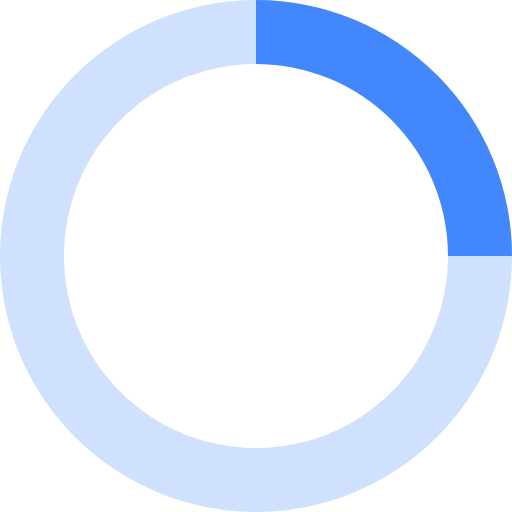
t = 0.00 s
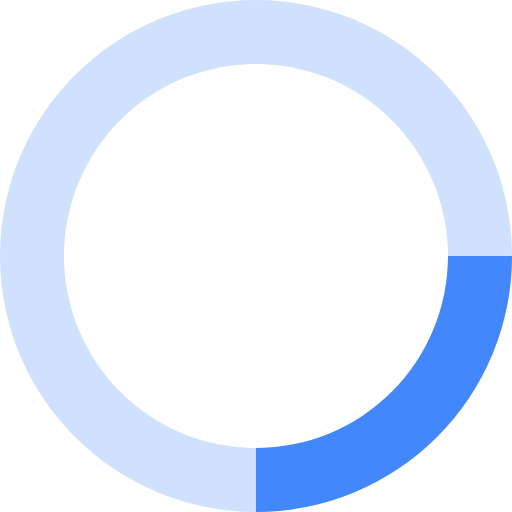
t = 0.20 s
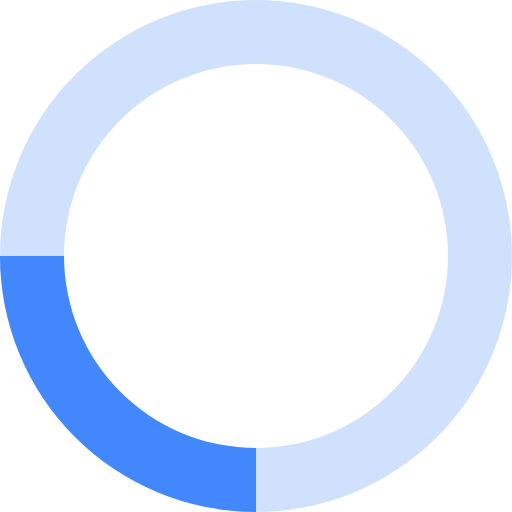
t = 0.40 s
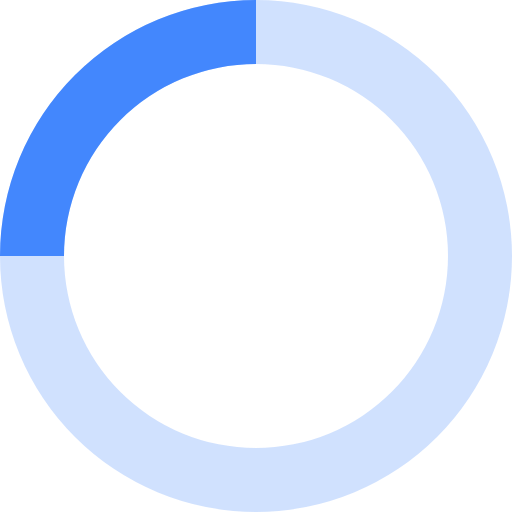
t = 0.60 s

The animated SVG that drew these frames (rendered in a browser with its animation timeline set to each time). Animation: 1 SMIL element (animateTransform=1); one cycle of 0.80 s, repeats indefinitely.

<svg xmlns="http://www.w3.org/2000/svg" viewBox="0 0 32 32" width="32" height="32" fill="#4387fd">
  <path opacity=".25" d="M16 0 A16 16 0 0 0 16 32 A16 16 0 0 0 16 0 M16 4 A12 12 0 0 1 16 28 A12 12 0 0 1 16 4"/>
  <path d="M16 0 A16 16 0 0 1 32 16 L28 16 A12 12 0 0 0 16 4z">
    <animateTransform attributeName="transform" type="rotate" from="0 16 16" to="360 16 16" dur="0.8s" repeatCount="indefinite" />
  </path>
</svg>
